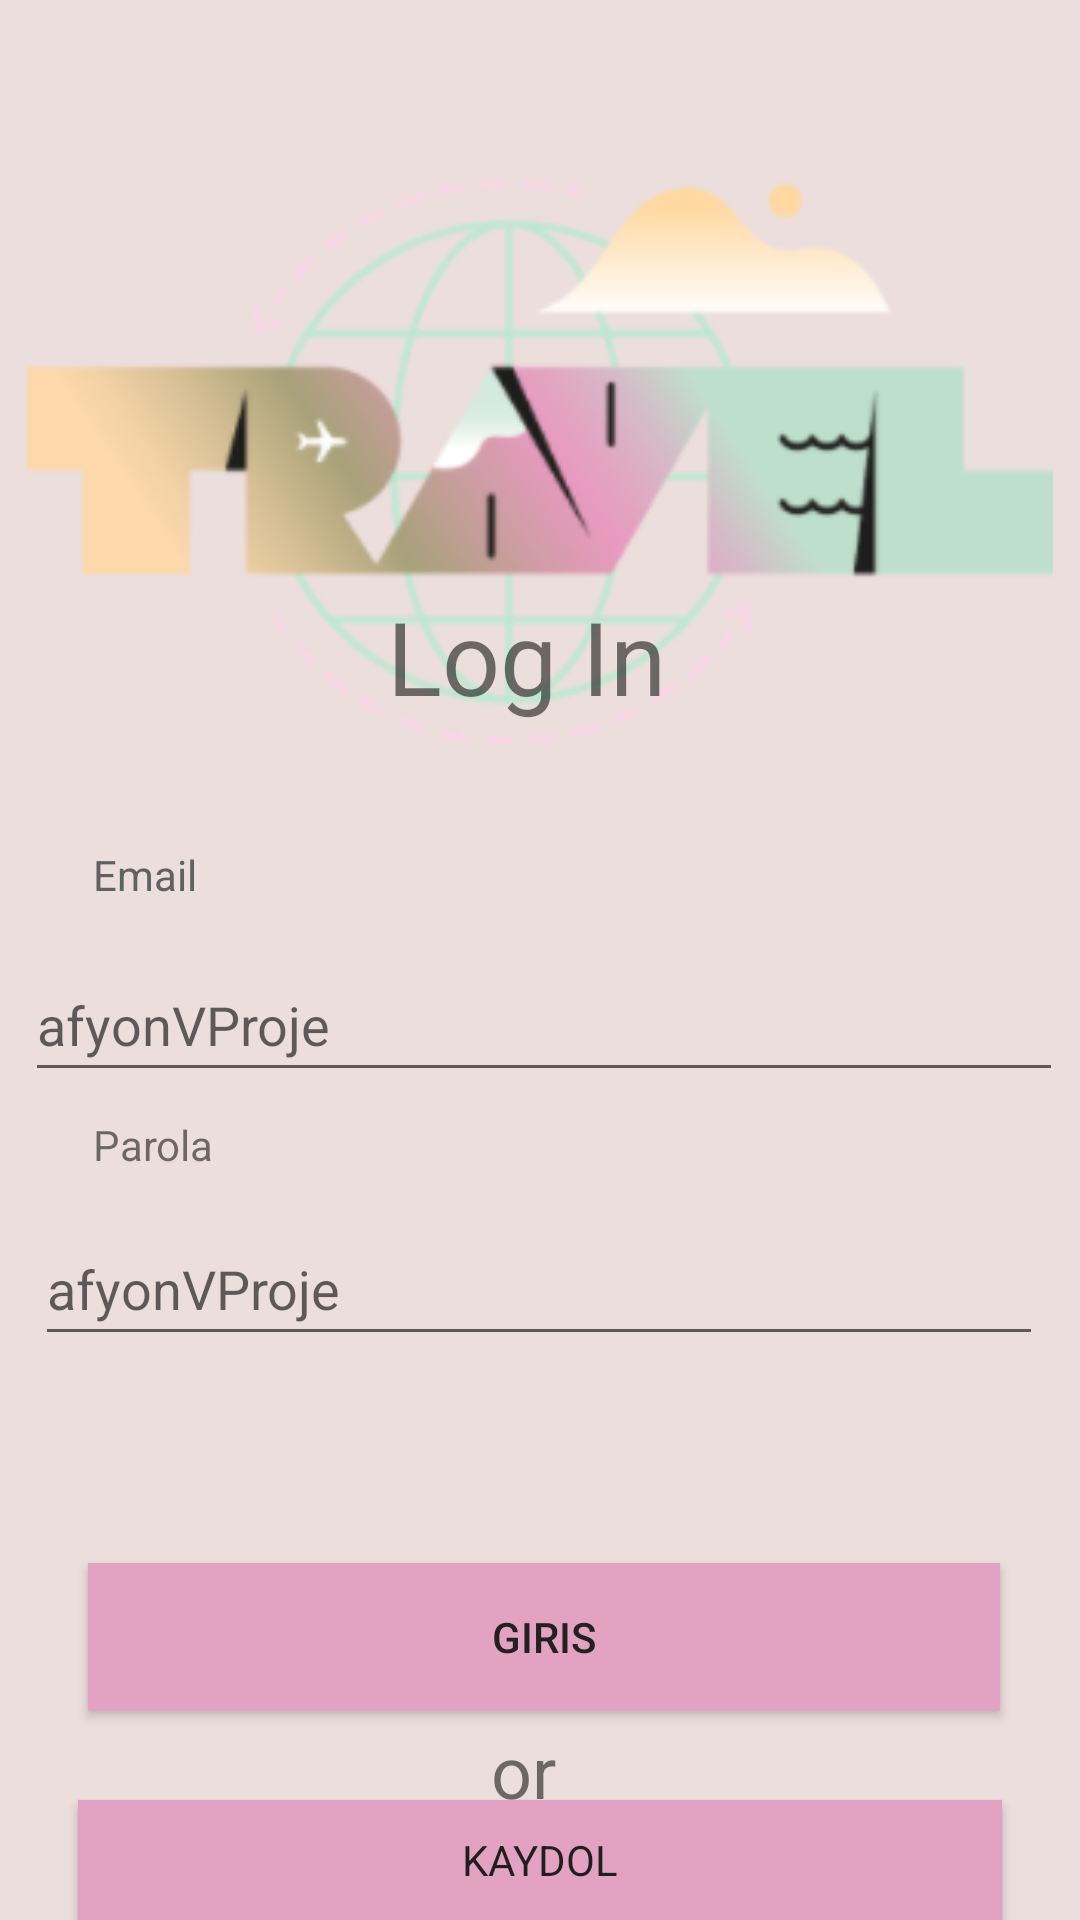

Write the Android layout XML for this screen, with the resource values it uses.
<!-- AndroidManifest.xml: application theme Theme.AfyonVProje -->
<!-- res/layout/activity_login.xml -->
<?xml version="1.0" encoding="utf-8"?>
<androidx.constraintlayout.widget.ConstraintLayout xmlns:android="http://schemas.android.com/apk/res/android"
    xmlns:app="http://schemas.android.com/apk/res-auto"
    xmlns:tools="http://schemas.android.com/tools"
    android:layout_width="match_parent"
    android:layout_height="match_parent">

    <View
        android:id="@+id/ekran"
        android:layout_width="wrap_content"
        android:layout_height="wrap_content"
        android:background="#ECDEDD"
        android:foreground="#FEF4F3"
        android:foregroundTint="#0FF8EBEA"
        app:layout_constraintBottom_toBottomOf="parent"
        app:layout_constraintEnd_toEndOf="parent"
        app:layout_constraintStart_toStartOf="parent"
        app:layout_constraintTop_toTopOf="parent" />

    <ImageView
        android:id="@+id/travel"
        android:layout_width="352dp"
        android:layout_height="188dp"
        android:layout_marginTop="60dp"
        app:layout_constraintEnd_toEndOf="parent"
        app:layout_constraintHorizontal_bias="0.491"
        app:layout_constraintStart_toStartOf="parent"
        app:layout_constraintTop_toTopOf="@+id/ekran"
        app:srcCompat="@drawable/travel" />

    <TextView
        android:id="@+id/LogınYazısı"
        android:layout_width="102dp"
        android:layout_height="55dp"
        android:layout_marginTop="196dp"
        android:text="Log In "
        android:textSize="34sp"
        app:layout_constraintEnd_toEndOf="parent"
        app:layout_constraintStart_toStartOf="parent"
        app:layout_constraintTop_toTopOf="parent" />

    <EditText
        android:id="@+id/email"
        android:layout_width="346dp"
        android:layout_height="48dp"
        android:layout_marginBottom="8dp"
        android:ems="10"
        android:hint="@string/app_name"
        android:inputType="textEmailAddress"
        app:layout_constraintBottom_toTopOf="@+id/password"
        app:layout_constraintEnd_toEndOf="parent"
        app:layout_constraintHorizontal_bias="0.584"
        app:layout_constraintStart_toStartOf="parent" />

    <TextView
        android:id="@+id/emailText"
        android:layout_width="133dp"
        android:layout_height="27dp"
        android:layout_marginBottom="4dp"
        android:text="Email"
        android:textColor="#616161"
        app:layout_constraintBottom_toTopOf="@+id/email"
        app:layout_constraintEnd_toEndOf="parent"
        app:layout_constraintHorizontal_bias="0.136"
        app:layout_constraintStart_toStartOf="parent"
        app:layout_constraintTop_toTopOf="parent"
        app:layout_constraintVertical_bias="0.989" />

    <EditText
        android:id="@+id/Parola"
        android:layout_width="336dp"
        android:layout_height="48dp"
        android:layout_marginTop="404dp"
        android:ems="10"
        android:hint="@string/app_name"
        android:inputType="textPassword"
        app:layout_constraintEnd_toEndOf="parent"
        app:layout_constraintHorizontal_bias="0.48"
        app:layout_constraintStart_toStartOf="parent"
        app:layout_constraintTop_toTopOf="@+id/ekran" />

    <TextView
        android:id="@+id/password"
        android:layout_width="130dp"
        android:layout_height="28dp"
        android:layout_marginBottom="4dp"
        android:text="Parola"
        app:layout_constraintBottom_toTopOf="@+id/Parola"
        app:layout_constraintEnd_toEndOf="parent"
        app:layout_constraintHorizontal_bias="0.135"
        app:layout_constraintStart_toStartOf="parent" />

    <Button
        android:id="@+id/Giris"
        android:layout_width="304dp"
        android:layout_height="49dp"
        android:layout_marginBottom="4dp"
        android:background="#E4A2C2"
        android:text="Giris"
        android:textColor="#232121"
        android:textColorHighlight="#E4A2C2"
        app:layout_constraintBottom_toTopOf="@+id/yada"
        app:layout_constraintEnd_toEndOf="parent"
        app:layout_constraintHorizontal_bias="0.523"
        app:layout_constraintStart_toStartOf="parent"
        app:rippleColor="#393535" />

    <TextView
        android:id="@+id/yada"
        android:layout_width="94dp"
        android:layout_height="26dp"
        android:layout_marginBottom="40dp"
        android:text="or"
        android:textSize="24sp"
        app:layout_constraintBottom_toBottomOf="parent"
        app:layout_constraintEnd_toEndOf="parent"
        app:layout_constraintHorizontal_bias="0.615"
        app:layout_constraintStart_toStartOf="parent" />

    <Button
        android:id="@+id/kaydol"
        android:layout_width="308dp"
        android:layout_height="40dp"
        android:background="#E4A2C2"
        android:fontFamily="sans-serif"
        android:foregroundTint="#F6E9E8"
        android:text="kaydol"
        android:textColor="#201E1E"
        android:textColorHighlight="#E4A2C2"
        android:textColorHint="#E4A2C2"
        android:textColorLink="#E4A2C2"
        app:layout_constraintBottom_toBottomOf="@+id/ekran"
        app:layout_constraintEnd_toEndOf="parent"
        app:layout_constraintStart_toStartOf="parent" />
</androidx.constraintlayout.widget.ConstraintLayout>
<!-- resources referenced by this layout -->
<resources>
  <!-- drawable travel: png bitmap (drawable, 36247 bytes) -->
  <string name="app_name">afyonVProje</string>
  <style name="Theme.AfyonVProje" parent="Theme.MaterialComponents.DayNight.DarkActionBar">
          
          <item name="colorPrimary">@color/purple_200</item>
          <item name="colorPrimaryVariant">@color/purple_200</item>
          <item name="colorOnPrimary">@color/white</item>
          
          <item name="colorSecondary">@color/purple_200</item>
          <item name="colorSecondaryVariant">@color/purple_200</item>
          <item name="colorOnSecondary">@color/black</item>
          
          <item name="android:statusBarColor" tools:targetApi="l">?attr/colorPrimaryVariant</item>
          
      </style>
  <!-- not gathered from this repository: default colours our renderer supplied (Android Studio template values) -->
  <color name="purple_200">#FFBB86FC</color>
  <color name="black">#FF000000</color>
  <color name="white">#FFFFFFFF</color>
</resources>
